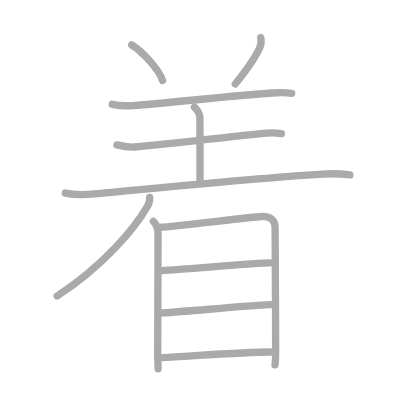
t = 0.00 s
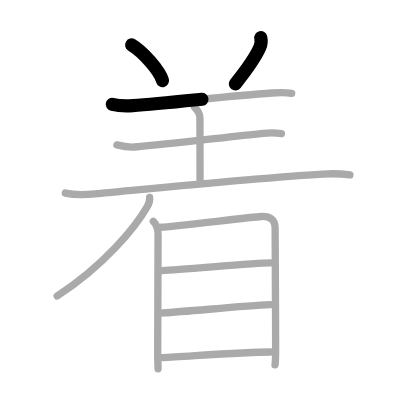
t = 2.50 s
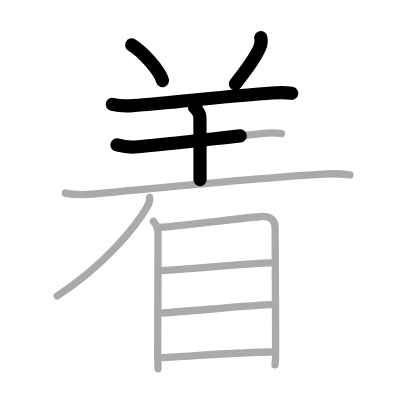
t = 4.75 s
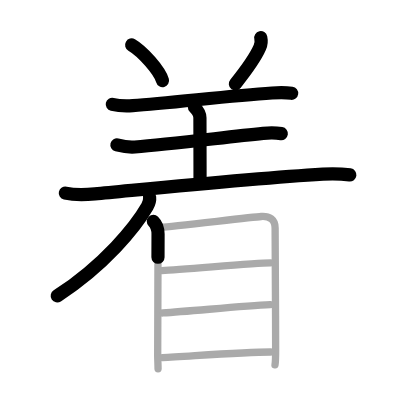
t = 7.25 s
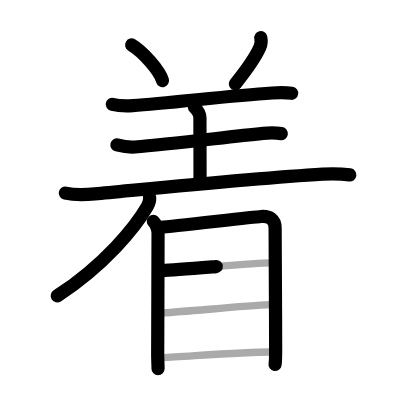
t = 9.50 s
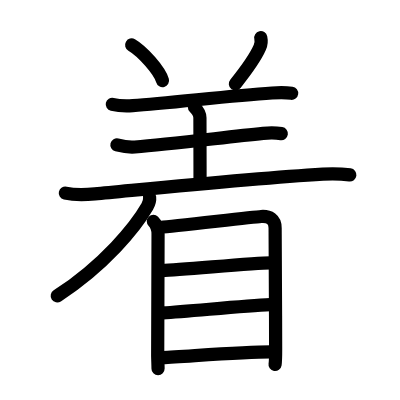
t = 12.00 s

The animated SVG that drew these frames (rendered in a browser with its animation timeline set to each time). Animation: 12 SMIL elements (animate=12); one cycle of 12.00 s.

<?xml version="1.0" standalone="no"?>
<!DOCTYPE svg PUBLIC "-//W3C//DTD SVG 1.1//EN"   "http://www.w3.org/Graphics/SVG/1.1/DTD/svg11.dtd">
<svg width="400px" height="400px"  version="1.1" xmlns="http://www.w3.org/2000/svg">
  <defs>
    <marker id="Triangle" viewBox="0 0 10 10" refX="0" refY="5" markerUnits="strokeWidth" markerWidth="3" style="stroke-opacity:0%;fill:#aaaaaa;" markerHeight="2" orient="auto">
      <path d="M 0 0 L 10 5 L 0 10 z" />
    </marker>
    
    <marker id="Arrow" viewBox="0 0 10 10" refX="5" refY="5" markerUnits="strokeWidth" markerWidth="1.8" style="stroke-opacity:0%;fill:#770000;" markerHeight="2" orient="auto">
      <path d="M 0 4 L 6 4 L 4 1 L 10 5 L 4 9 L 6 6 L 0 6 z" />
        <circle cx="5" cy="5" r="5" />
      </marker>
    
    <marker id="TriangleRed" viewBox="0 0 10 10" refX="0" refY="5" markerUnits="strokeWidth" markerWidth="3" style="stroke-opacity:0%;fill:#CC0000;" markerHeight="2" orient="auto">
      <path d="M 0 0 L 10 5 L 0 10 z" />
    </marker>
    
    <marker id="ArrowRed" viewBox="0 0 10 10" refX="5" refY="5" markerUnits="strokeWidth" markerWidth="1.8" style="stroke-opacity:0%;fill:#CC0000;" markerHeight="2" orient="auto">
      <path d="M 0 4 L 6 4 L 4 1 L 10 5 L 4 9 L 6 6 L 0 6 z" />
        <circle cx="5" cy="5" r="5" />
      </marker>
    
  </defs>
  
  <path style="fill:#ffffff; fill-opacity:100%; fill-rule:evenodd; stroke-width:0;" d="M 0 0 L 400px 0 L 400px 400px L 0 400px L 0 0" />

  <g transform="scale(3.6697247706422 3.6697247706422)">
<path style="fill:none; fill-opacity:0%; fill-rule:evenodd; stroke:#aaaaaa; stroke-opacity:100%; stroke-width: 1.5pt; stroke-linejoin:round; stroke-linecap:round;" d="M35.88 12.25c2.96 1.71 7.66 7.03 8.4 9.7"></path>
<path style="fill:none; fill-opacity:0%; fill-rule:evenodd; stroke:#aaaaaa; stroke-opacity:100%; stroke-width: 1.5pt; stroke-linejoin:round; stroke-linecap:round;" d="M71.06 10.27c0.19 0.86 0.04 1.98-0.26 2.65c-1.3 2.95-3.18 5.58-6.68 9.95"></path>
<path style="fill:none; fill-opacity:0%; fill-rule:evenodd; stroke:#aaaaaa; stroke-opacity:100%; stroke-width: 1.5pt; stroke-linejoin:round; stroke-linecap:round;" d="M30.6 28.43c1.46 0.34 4.12 0.43 5.58 0.34c10.07-0.64 25.82-2.64 37.96-3.43c2.42-0.16 4.13-0.09 5.34 0.08"></path>
<path style="fill:none; fill-opacity:0%; fill-rule:evenodd; stroke:#aaaaaa; stroke-opacity:100%; stroke-width: 1.5pt; stroke-linejoin:round; stroke-linecap:round;" d="M52.98 29.18c0.73 0.73 1.5 1.98 1.5 2.9c0 3.93 0.03 10.8 0.03 16.93"></path>
<path style="fill:none; fill-opacity:0%; fill-rule:evenodd; stroke:#aaaaaa; stroke-opacity:100%; stroke-width: 1.5pt; stroke-linejoin:round; stroke-linecap:round;" d="M31.86 39.49c1.52 0.39 3.61 0.68 4.89 0.57c9.38-0.81 23.88-2.56 34.95-3.71c2.11-0.22 3.9-0.1 4.97 0.06"></path>
<path style="fill:none; fill-opacity:0%; fill-rule:evenodd; stroke:#aaaaaa; stroke-opacity:100%; stroke-width: 1.5pt; stroke-linejoin:round; stroke-linecap:round;" d="M17.8 52.62c2.1 0.48 5.96 0.43 8.06 0.23c13.27-1.23 42.52-4.23 62.12-5.41c3.5-0.21 5.61-0.02 7.36 0.22"></path>
<path style="fill:none; fill-opacity:0%; fill-rule:evenodd; stroke:#aaaaaa; stroke-opacity:100%; stroke-width: 1.5pt; stroke-linejoin:round; stroke-linecap:round;" d="M40.77 53.77c0.07 0.63-0.17 1.7-0.64 2.52C37 61.75 28.5 72.25 15.57 80.65"></path>
<path style="fill:none; fill-opacity:0%; fill-rule:evenodd; stroke:#aaaaaa; stroke-opacity:100%; stroke-width: 1.5pt; stroke-linejoin:round; stroke-linecap:round;" d="M41.79 60.32c0.88 0.88 1.28 2.28 1.28 3.45c0 1.17-0.1 32.39-0.1 32.98c0 0.81 0.1 2.88 0.1 3.75"></path>
<path style="fill:none; fill-opacity:0%; fill-rule:evenodd; stroke:#aaaaaa; stroke-opacity:100%; stroke-width: 1.5pt; stroke-linejoin:round; stroke-linecap:round;" d="M43.93 61.93c2.94-0.15 24.57-2.77 27.24-2.94c2.23-0.15 3.8 0.76 3.8 3.15c0 3.49 0.13 20.14 0.14 33c0 1.32 0 3.41-0.17 4.28"></path>
<path style="fill:none; fill-opacity:0%; fill-rule:evenodd; stroke:#aaaaaa; stroke-opacity:100%; stroke-width: 1.5pt; stroke-linejoin:round; stroke-linecap:round;" d="M44.13 73.74c5.79-0.2 24.89-2.11 29.6-2.11"></path>
<path style="fill:none; fill-opacity:0%; fill-rule:evenodd; stroke:#aaaaaa; stroke-opacity:100%; stroke-width: 1.5pt; stroke-linejoin:round; stroke-linecap:round;" d="M44.37 85.28c7.78-0.49 21.88-1.91 29.26-2.25"></path>
<path style="fill:none; fill-opacity:0%; fill-rule:evenodd; stroke:#aaaaaa; stroke-opacity:100%; stroke-width: 1.5pt; stroke-linejoin:round; stroke-linecap:round;" d="M44.29 97.47c6.96-0.34 21.89-1.56 29.45-1.56"></path>

<path style="fill:none; fill-opacity:0%; fill-rule:evenodd; stroke:#000000; stroke-opacity:100%; stroke-width: 2.7pt; stroke-linejoin:round; stroke-linecap:round;" d="M35.88 12.25c2.96 1.71 7.66 7.03 8.4 9.7" pathLength="100" stroke-dashoffset="100" stroke-dasharray="100 105"><animate id="dashAnim1" attributeName="stroke-dashoffset" from="100" to="0" dur="1s" calcMode="linear" fill="freeze"/></path>
<path style="fill:none; fill-opacity:0%; fill-rule:evenodd; stroke:#000000; stroke-opacity:100%; stroke-width: 2.7pt; stroke-linejoin:round; stroke-linecap:round;" d="M71.06 10.27c0.19 0.86 0.04 1.98-0.26 2.65c-1.3 2.95-3.18 5.58-6.68 9.95" pathLength="100" stroke-dashoffset="100" stroke-dasharray="100 105"><animate id="dashAnim2" attributeName="stroke-dashoffset" from="100" to="0" dur="1s" calcMode="linear" begin="dashAnim1.end" fill="freeze"/></path>
<path style="fill:none; fill-opacity:0%; fill-rule:evenodd; stroke:#000000; stroke-opacity:100%; stroke-width: 2.7pt; stroke-linejoin:round; stroke-linecap:round;" d="M30.6 28.43c1.46 0.34 4.12 0.43 5.58 0.34c10.07-0.64 25.82-2.64 37.96-3.43c2.42-0.16 4.13-0.09 5.34 0.08" pathLength="100" stroke-dashoffset="100" stroke-dasharray="100 105"><animate id="dashAnim3" attributeName="stroke-dashoffset" from="100" to="0" dur="1s" calcMode="linear" begin="dashAnim2.end" fill="freeze"/></path>
<path style="fill:none; fill-opacity:0%; fill-rule:evenodd; stroke:#000000; stroke-opacity:100%; stroke-width: 2.7pt; stroke-linejoin:round; stroke-linecap:round;" d="M52.98 29.18c0.73 0.73 1.5 1.98 1.5 2.9c0 3.93 0.03 10.8 0.03 16.93" pathLength="100" stroke-dashoffset="100" stroke-dasharray="100 105"><animate id="dashAnim4" attributeName="stroke-dashoffset" from="100" to="0" dur="1s" calcMode="linear" begin="dashAnim3.end" fill="freeze"/></path>
<path style="fill:none; fill-opacity:0%; fill-rule:evenodd; stroke:#000000; stroke-opacity:100%; stroke-width: 2.7pt; stroke-linejoin:round; stroke-linecap:round;" d="M31.86 39.49c1.52 0.39 3.61 0.68 4.89 0.57c9.38-0.81 23.88-2.56 34.95-3.71c2.11-0.22 3.9-0.1 4.97 0.06" pathLength="100" stroke-dashoffset="100" stroke-dasharray="100 105"><animate id="dashAnim5" attributeName="stroke-dashoffset" from="100" to="0" dur="1s" calcMode="linear" begin="dashAnim4.end" fill="freeze"/></path>
<path style="fill:none; fill-opacity:0%; fill-rule:evenodd; stroke:#000000; stroke-opacity:100%; stroke-width: 2.7pt; stroke-linejoin:round; stroke-linecap:round;" d="M17.8 52.62c2.1 0.48 5.96 0.43 8.06 0.23c13.27-1.23 42.52-4.23 62.12-5.41c3.5-0.21 5.61-0.02 7.36 0.22" pathLength="100" stroke-dashoffset="100" stroke-dasharray="100 105"><animate id="dashAnim6" attributeName="stroke-dashoffset" from="100" to="0" dur="1s" calcMode="linear" begin="dashAnim5.end" fill="freeze"/></path>
<path style="fill:none; fill-opacity:0%; fill-rule:evenodd; stroke:#000000; stroke-opacity:100%; stroke-width: 2.7pt; stroke-linejoin:round; stroke-linecap:round;" d="M40.77 53.77c0.07 0.63-0.17 1.7-0.64 2.52C37 61.75 28.5 72.25 15.57 80.65" pathLength="100" stroke-dashoffset="100" stroke-dasharray="100 105"><animate id="dashAnim7" attributeName="stroke-dashoffset" from="100" to="0" dur="1s" calcMode="linear" begin="dashAnim6.end" fill="freeze"/></path>
<path style="fill:none; fill-opacity:0%; fill-rule:evenodd; stroke:#000000; stroke-opacity:100%; stroke-width: 2.7pt; stroke-linejoin:round; stroke-linecap:round;" d="M41.79 60.32c0.88 0.88 1.28 2.28 1.28 3.45c0 1.17-0.1 32.39-0.1 32.98c0 0.81 0.1 2.88 0.1 3.75" pathLength="100" stroke-dashoffset="100" stroke-dasharray="100 105"><animate id="dashAnim8" attributeName="stroke-dashoffset" from="100" to="0" dur="1s" calcMode="linear" begin="dashAnim7.end" fill="freeze"/></path>
<path style="fill:none; fill-opacity:0%; fill-rule:evenodd; stroke:#000000; stroke-opacity:100%; stroke-width: 2.7pt; stroke-linejoin:round; stroke-linecap:round;" d="M43.93 61.93c2.94-0.15 24.57-2.77 27.24-2.94c2.23-0.15 3.8 0.76 3.8 3.15c0 3.49 0.13 20.14 0.14 33c0 1.32 0 3.41-0.17 4.28" pathLength="100" stroke-dashoffset="100" stroke-dasharray="100 105"><animate id="dashAnim9" attributeName="stroke-dashoffset" from="100" to="0" dur="1s" calcMode="linear" begin="dashAnim8.end" fill="freeze"/></path>
<path style="fill:none; fill-opacity:0%; fill-rule:evenodd; stroke:#000000; stroke-opacity:100%; stroke-width: 2.7pt; stroke-linejoin:round; stroke-linecap:round;" d="M44.13 73.74c5.79-0.2 24.89-2.11 29.6-2.11" pathLength="100" stroke-dashoffset="100" stroke-dasharray="100 105"><animate id="dashAnim10" attributeName="stroke-dashoffset" from="100" to="0" dur="1s" calcMode="linear" begin="dashAnim9.end" fill="freeze"/></path>
<path style="fill:none; fill-opacity:0%; fill-rule:evenodd; stroke:#000000; stroke-opacity:100%; stroke-width: 2.7pt; stroke-linejoin:round; stroke-linecap:round;" d="M44.37 85.28c7.78-0.49 21.88-1.91 29.26-2.25" pathLength="100" stroke-dashoffset="100" stroke-dasharray="100 105"><animate id="dashAnim11" attributeName="stroke-dashoffset" from="100" to="0" dur="1s" calcMode="linear" begin="dashAnim10.end" fill="freeze"/></path>
<path style="fill:none; fill-opacity:0%; fill-rule:evenodd; stroke:#000000; stroke-opacity:100%; stroke-width: 2.7pt; stroke-linejoin:round; stroke-linecap:round;" d="M44.29 97.47c6.96-0.34 21.89-1.56 29.45-1.56" pathLength="100" stroke-dashoffset="100" stroke-dasharray="100 105"><animate id="dashAnim12" attributeName="stroke-dashoffset" from="100" to="0" dur="1s" calcMode="linear" begin="dashAnim11.end" fill="freeze"/></path>

</g>

</svg>  
          
